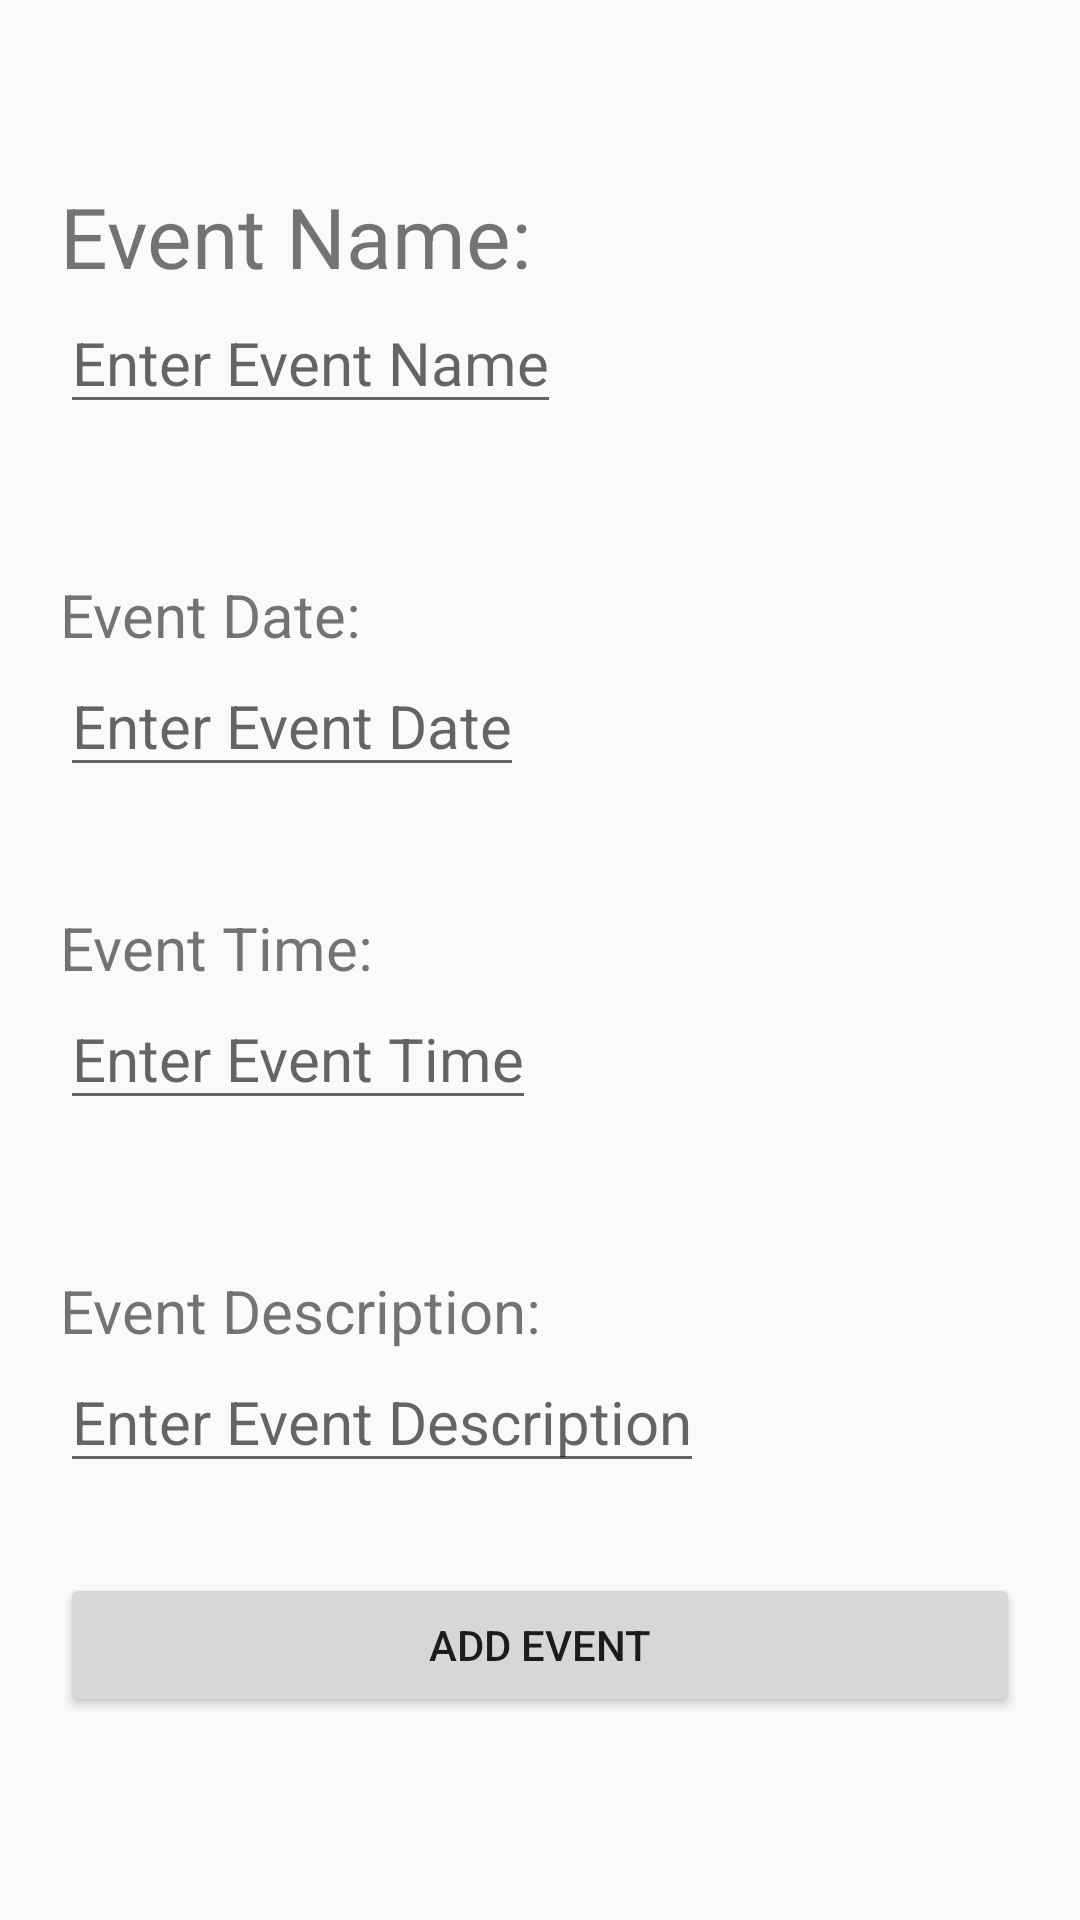

Layout XML and referenced resources for this Android screen:
<!-- AndroidManifest.xml: application theme AppTheme -->
<!-- res/layout/fragment_add_event.xml -->
<?xml version="1.0" encoding="utf-8"?>
<LinearLayout
    xmlns:android="http://schemas.android.com/apk/res/android"
    xmlns:app="http://schemas.android.com/apk/res-auto"
    xmlns:tools="http://schemas.android.com/tools"
    android:layout_width="match_parent"
    android:layout_height="match_parent"
    android:orientation="vertical"
    android:padding="20dp"
    tools:context=".SplashScreenFragment">

    <Space
        android:layout_width="match_parent"
        android:layout_height="40dp" />

    <TextView
        android:id="@+id/eventNameLabel"
        android:layout_width="wrap_content"
        android:layout_height="wrap_content"
        android:text="Event Name:"
        android:textSize="28dp" />

    <EditText
        android:id="@+id/eventNameInput"
        android:layout_width="wrap_content"
        android:layout_height="wrap_content"
        android:hint="Enter Event Name"
        android:textSize="20dp" />

    <Space
        android:layout_width="match_parent"
        android:layout_height="50dp" />

    <TextView
        android:id="@+id/eventDateLabel"
        android:layout_width="wrap_content"
        android:layout_height="wrap_content"
        android:text="Event Date:"
        android:textSize="20dp" />

    <EditText
        android:id="@+id/eventDateInput"
        android:layout_width="wrap_content"
        android:layout_height="wrap_content"
        android:hint="Enter Event Date"
        android:textSize="20dp" />

    <Space
        android:layout_width="match_parent"
        android:layout_height="40dp" />

    <TextView
        android:id="@+id/eventTimeLabel"
        android:layout_width="wrap_content"
        android:layout_height="wrap_content"
        android:text="Event Time:"
        android:textSize="20dp" />

    <EditText
        android:id="@+id/eventTimeInput"
        android:layout_width="wrap_content"
        android:layout_height="wrap_content"
        android:hint="Enter Event Time"
        android:textSize="20dp" />

    <Space
        android:layout_width="match_parent"
        android:layout_height="50dp" />

    <TextView
        android:id="@+id/eventDescriptionLabel"
        android:layout_width="wrap_content"
        android:layout_height="wrap_content"
        android:text="Event Description:"
        android:textSize="20dp" />

    <EditText
        android:id="@+id/eventDescriptionInput"
        android:layout_width="wrap_content"
        android:layout_height="wrap_content"
        android:hint="Enter Event Description"
        android:textSize="20dp" />

    <Space
        android:layout_width="match_parent"
        android:layout_height="30dp" />

    <Button
        android:id="@+id/eventAddButton"
        android:layout_width="match_parent"
        android:layout_height="wrap_content"
        android:text="Add Event" />

</LinearLayout>
<!-- resources referenced by this layout -->
<resources>
  <style name="AppTheme" parent="Theme.AppCompat.Light.NoActionBar">
          <item name="colorPrimary">@color/blue</item>
          <item name="colorPrimaryDark">@color/blueDark</item>
          <item name="colorAccent">@color/blueLight</item>
          <item name="colorOnPrimary">@color/white</item>
          <item name="colorOnBackground">@color/white</item>
      </style>
  <color name="blue">#1565c0</color>
  <color name="blueDark">#003c8f</color>
  <color name="blueLight">#5e92f3</color>
  <color name="white">#FFFFFFFF</color>
</resources>
